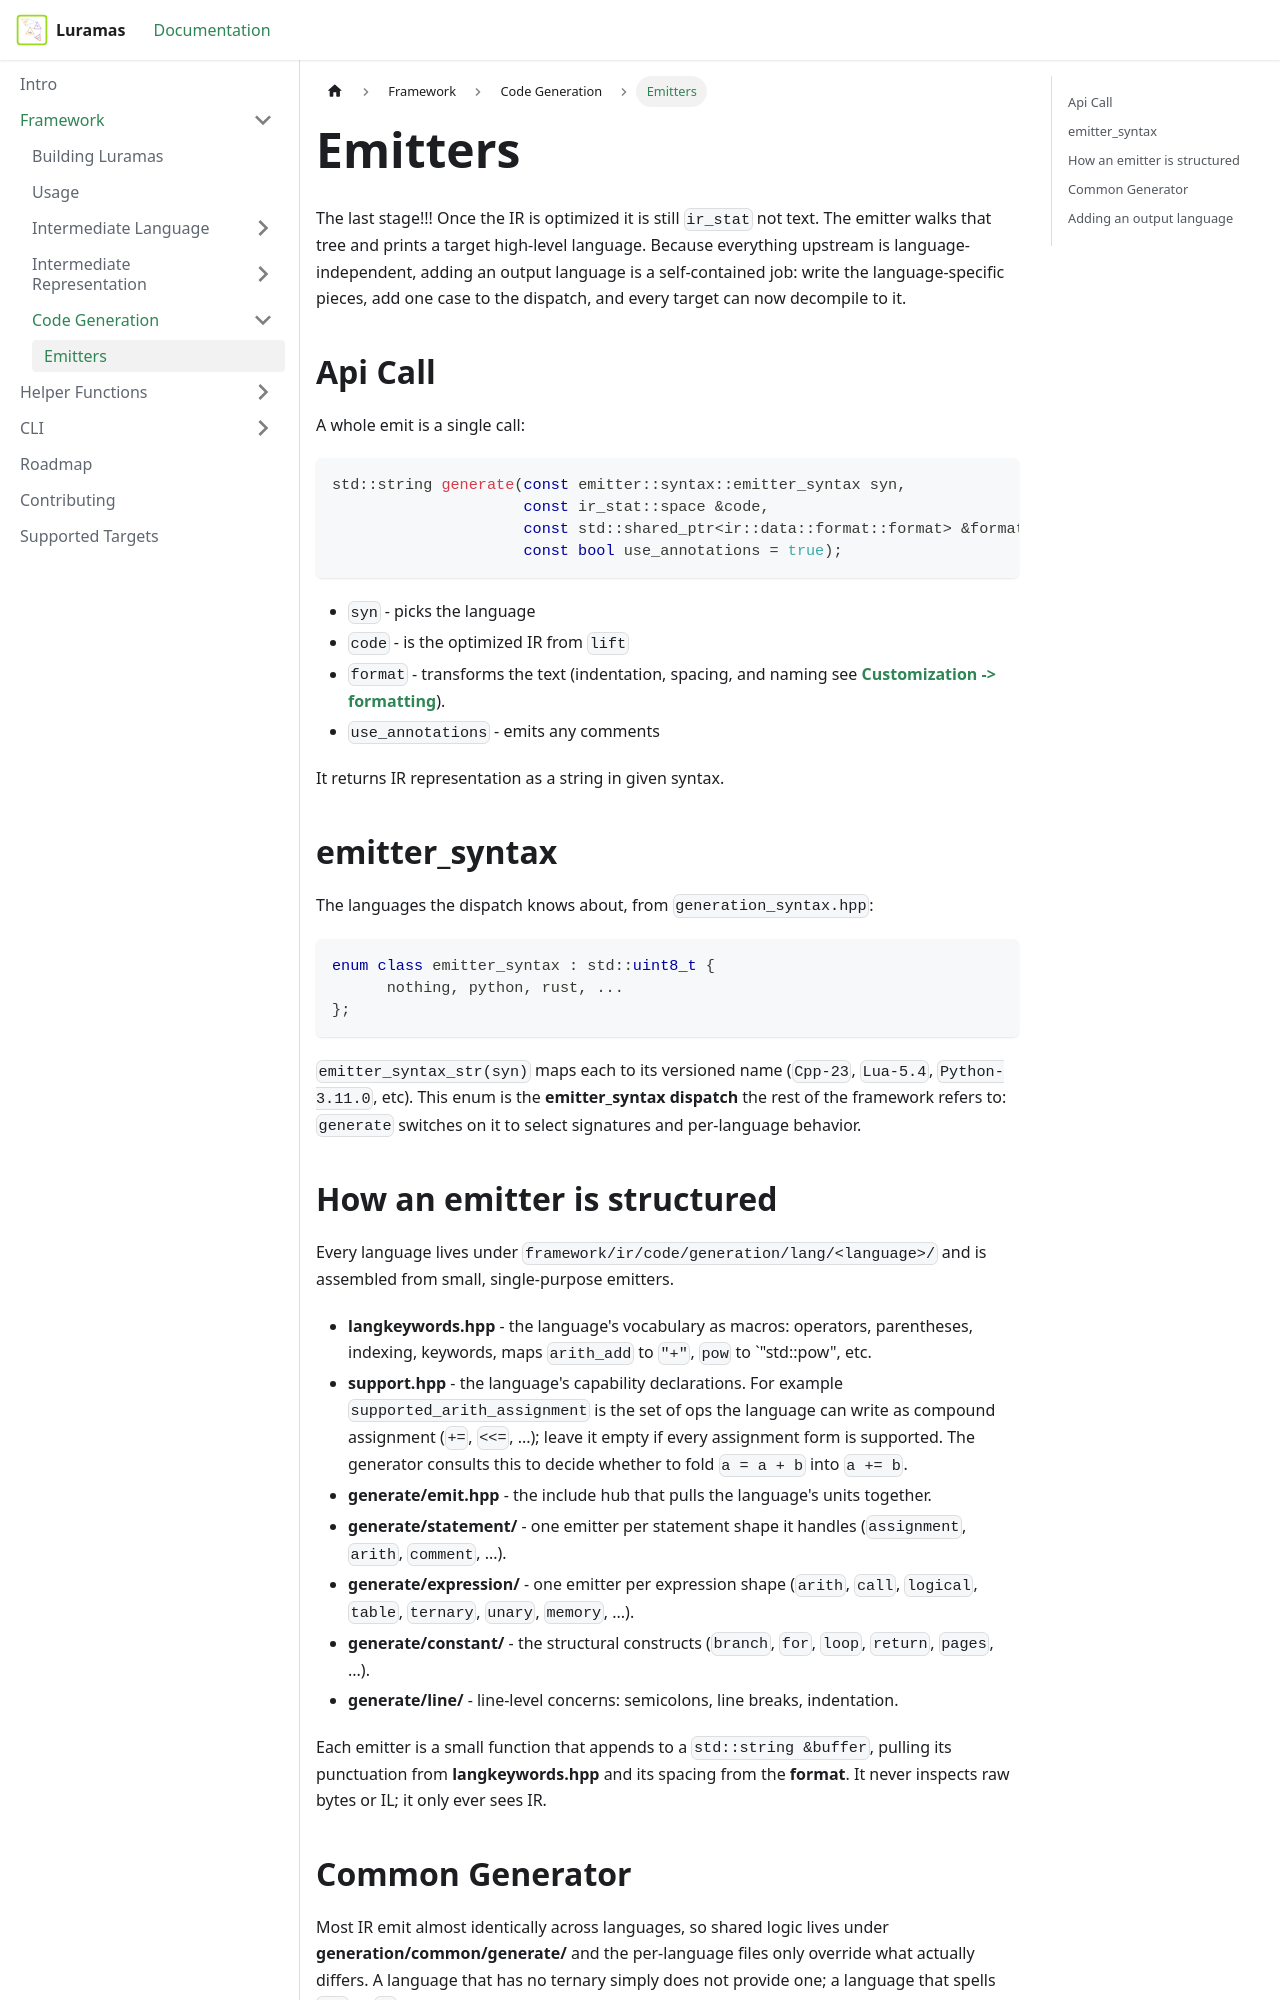

repository: Pidova/Luramas-Docs · page: docs/Framework/Code-Generation/emitters.html · generator: docusaurus

---
id: emitters
title: Emitters
sidebar_position: 1
---

# Emitters

The last stage!!!
Once the IR is optimized it is still `ir_stat` not text.
The emitter walks that tree and prints a target high-level language. 
Because everything upstream is language-independent, adding an output language is a self-contained job: 
write the language-specific pieces, add one case to the dispatch, and every target can now decompile to it.

## Api Call

A whole emit is a single call:

```cpp
std::string generate(const emitter::syntax::emitter_syntax syn,
                     const ir_stat::space &code,
                     const std::shared_ptr<ir::data::format::format> &format,
                     const bool use_annotations = true);
```

* `syn` - picks the language
* `code` - is the optimized IR from  `lift` 
* `format` - transforms the text (indentation, spacing, and naming see **[Customization -> formatting](../Intermediate-Representation/customization.md#formatting)**).
* `use_annotations` - emits any comments

It returns IR representation as a string in given syntax.

## emitter_syntax

The languages the dispatch knows about, from `generation_syntax.hpp`:

```cpp
enum class emitter_syntax : std::uint8_t {
      nothing, python, rust, ...
};
```

`emitter_syntax_str(syn)` maps each to its versioned name (`Cpp-23`, `Lua-5.4`, `Python-3.11.0`, etc). 
This enum is the **emitter_syntax dispatch** the rest of the framework refers to: `generate` switches on it to select signatures and per-language behavior.
